The GitHub repository rjohnson279/Caribbean-and-Hawaiian-Marine-Reef-Life-Image-Classification contains a labelled image folder "Caribbean-and-Hawaii-Marine-Life-1" with 5 categories: cuttlefish, eagle ray, green sea turtle, reef triggerfish, stingray. Examples follow, each with its label.

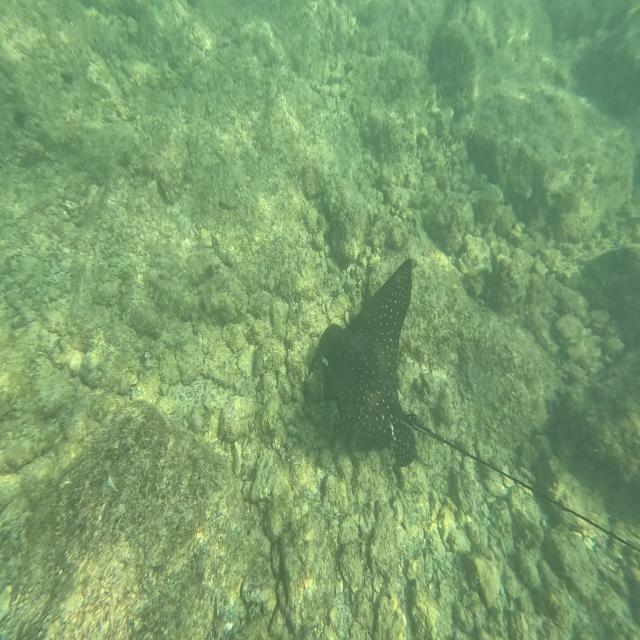
Label: eagle ray

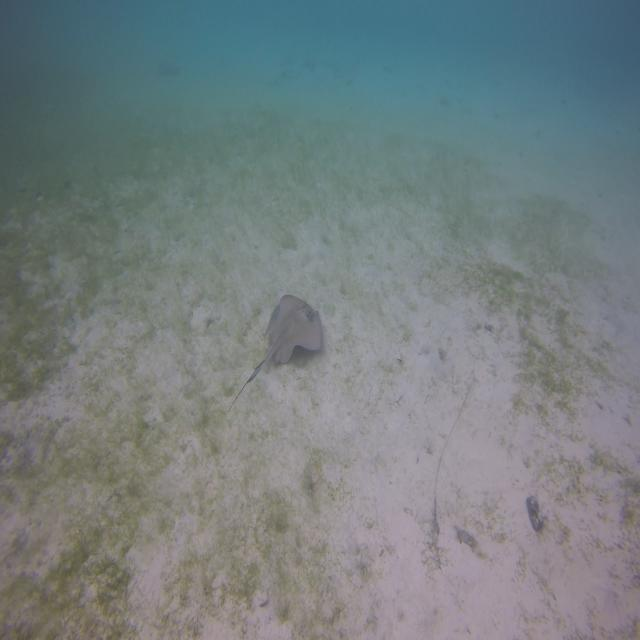
Label: stingray

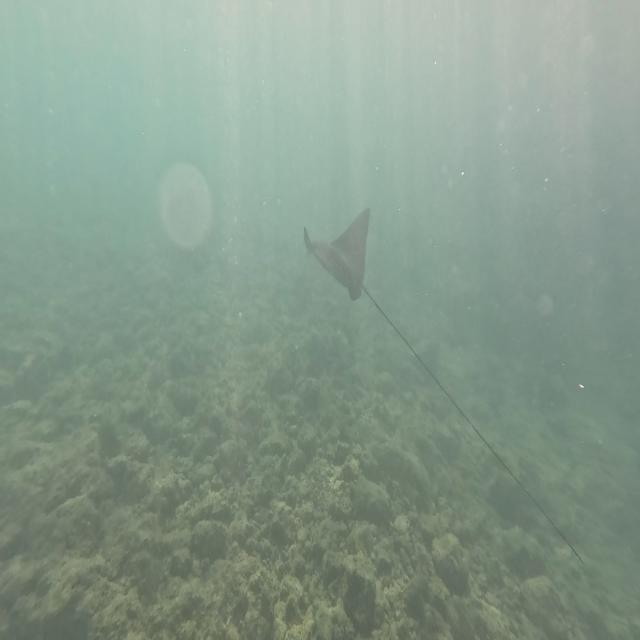
Label: eagle ray

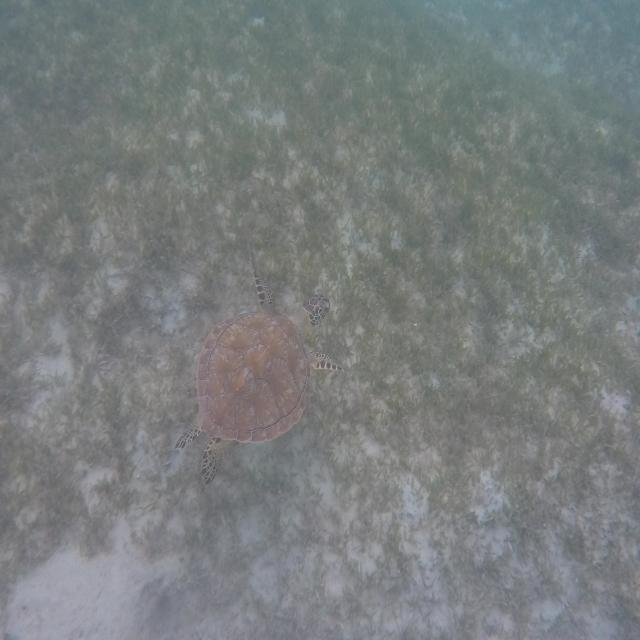
Label: green sea turtle

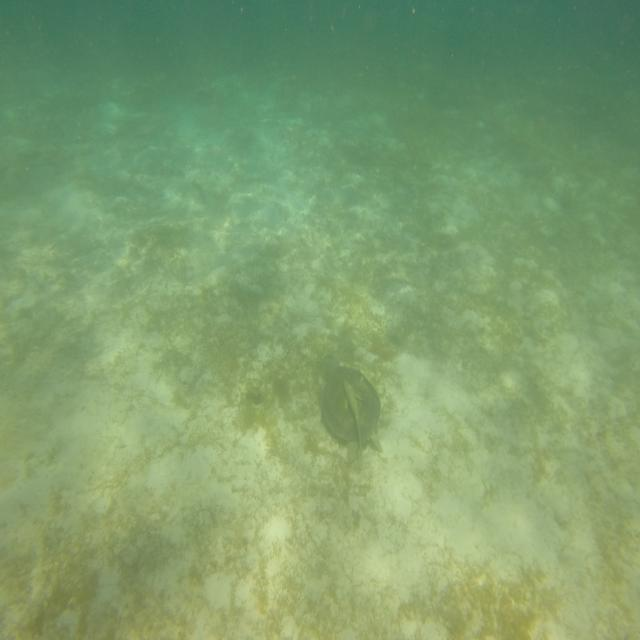
Label: green sea turtle

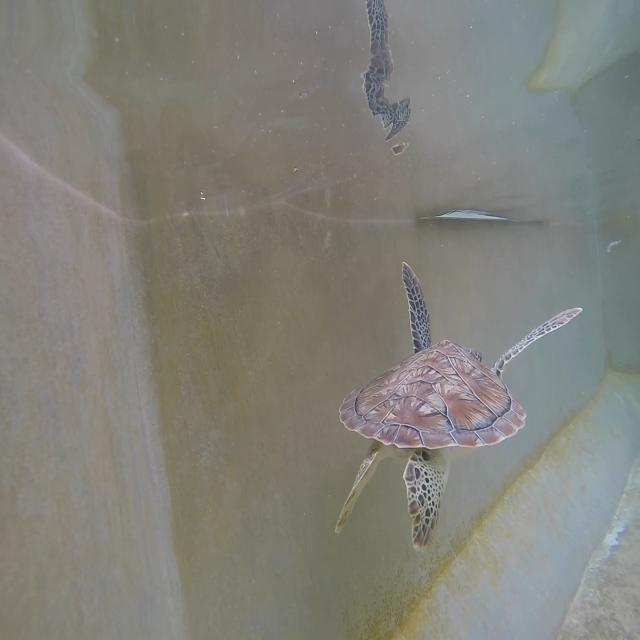
Label: green sea turtle
